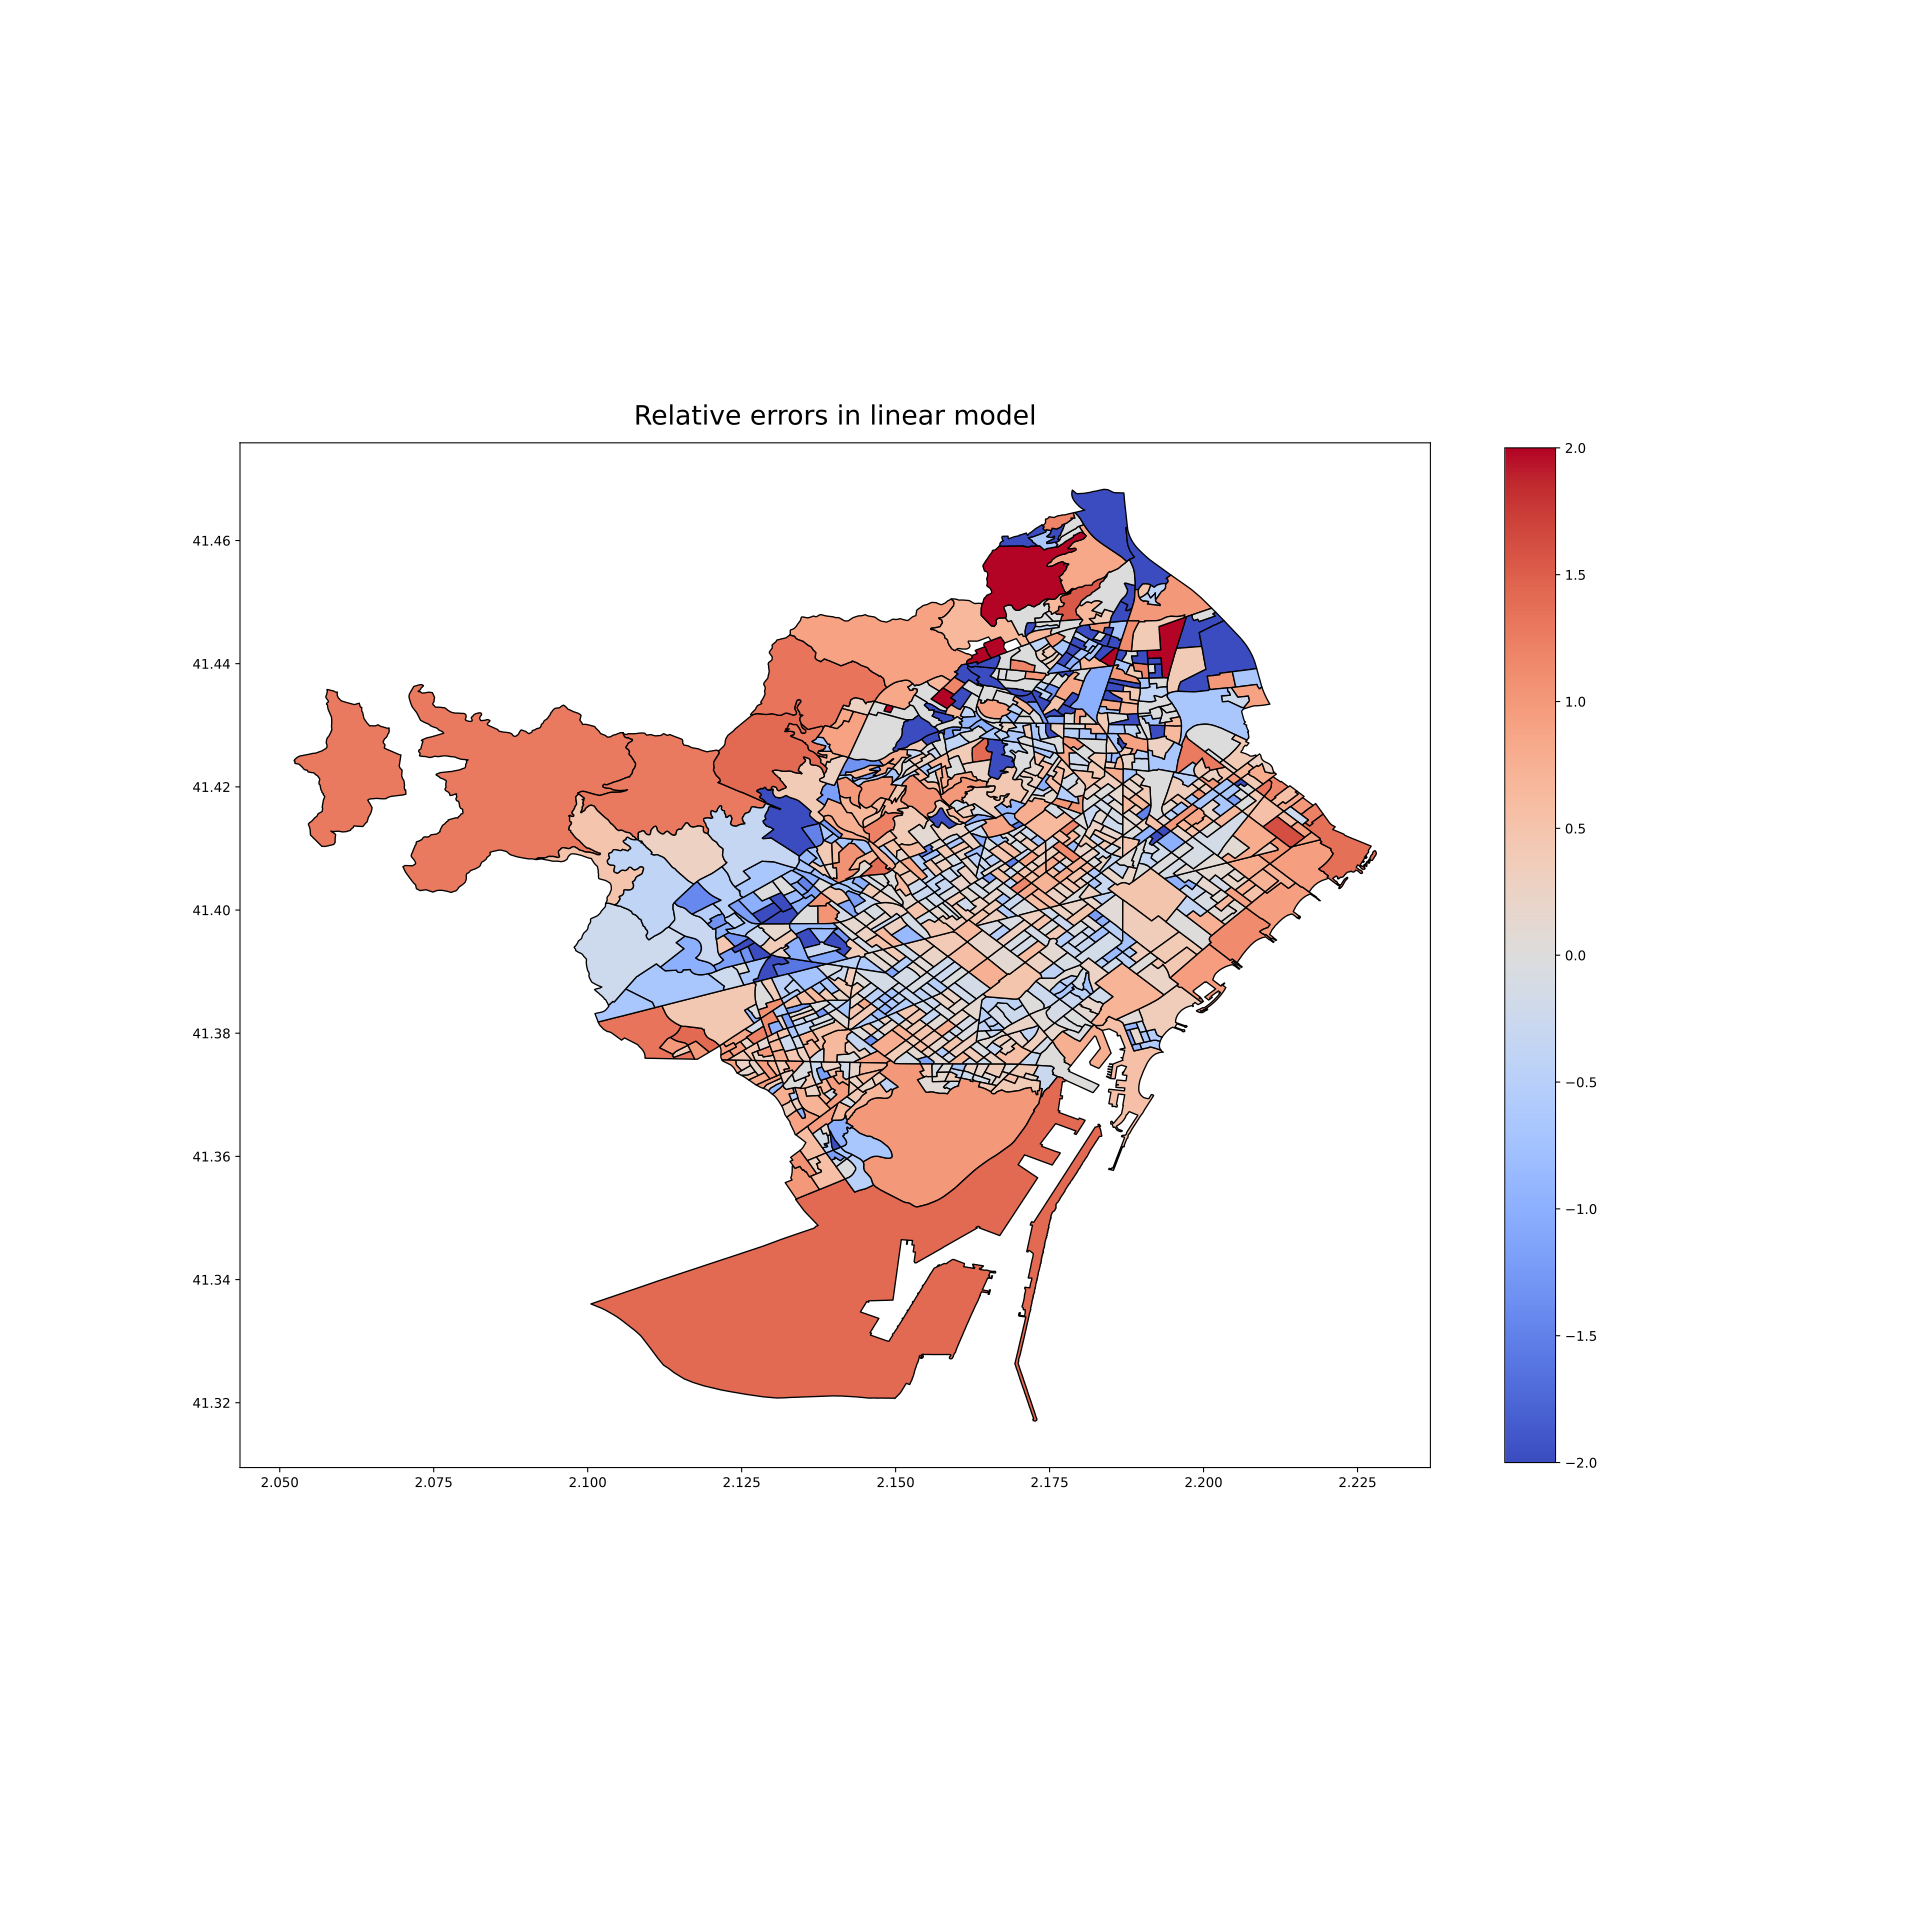

The file beside this chart, header and first rows:
Tag, Chosen_Error
01_001, 0.02817
01_002, -0.1192
01_003, -0.303
01_004, 0.5812
01_005, 0.3175
01_006, -0.359
01_007, 0.1942
01_008, 0.2378
01_009, -0.3019
01_010, 0.275
01_011, 0.08485
01_012, -0.04724
01_013, -0.2716
01_014, -0.5631
01_015, -0.4333
01_016, -0.5103
01_017, -0.3607
01_018, -0.1287
01_019, 0.2308
01_020, -0.2378
01_021, -0.4276
01_022, 0.02721
01_023, -0.2649
01_025, -0.1297
01_026, -0.01093
01_027, -0.04184
01_028, 0.0884
01_029, 0.1697
01_030, 0.7801
01_031, -0.04219
01_032, 0.5591
01_033, -0.8649
01_034, -0.5823
01_035, -0.5263
01_036, 0.359
01_037, -0.3385
01_038, -0.6522
01_039, 0.1429
01_040, -1.163
01_041, -0.92
01_042, 0.07792
01_043, 0.7159
01_044, -0.1957
01_045, 0.1882
01_046, 0.1203
01_047, -0.2883
01_048, -0.4565
01_049, -0.6746
01_050, -0.5366
01_051, -0.4615
01_052, 0.1053
01_053, -0.1558
01_054, -0.7034
01_055, 0.2623
02_001, -0.1622
02_002, -0.321
02_003, -0.7429
02_004, -0.2857
02_005, -0.1739
02_006, -0.2687
... 1,008 more rows
